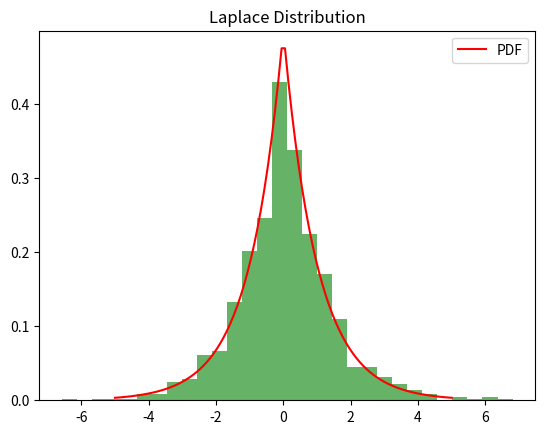

Source code (Python):
import numpy as np
import matplotlib.pyplot as plt
from scipy.stats import laplace

loc = 0
scale = 1
data_laplace = np.random.laplace(loc, scale, 1000)

plt.hist(data_laplace, bins=30, density=True, alpha=0.6, color='green')
x = np.linspace(-5, 5, 100)
plt.plot(x, laplace.pdf(x, loc, scale), 'r', label='PDF')
plt.title('Laplace Distribution')
plt.legend()
plt.show()
